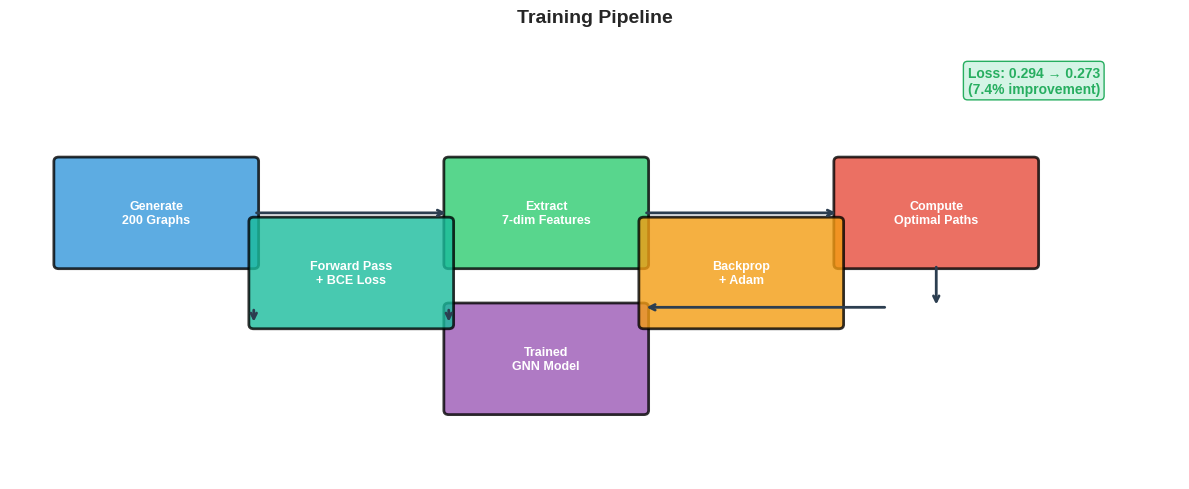

Here is the Python script that generated this plot: (Note: this script raises an exception after producing the figure.)
import matplotlib.pyplot as plt
import matplotlib.patches as mpatches
import numpy as np
import networkx as nx
import matplotlib.patheffects as path_effects
from matplotlib.lines import Line2D

plt.style.use('seaborn-v0_8-whitegrid')
plt.rcParams['font.family'] = 'sans-serif'
plt.rcParams['font.size'] = 10

def create_training_pipeline_figure():
    fig, ax = plt.subplots(figsize=(12, 5))
    ax.set_xlim(0, 12)
    ax.set_ylim(0, 5)
    ax.axis('off')
    ax.set_title('Training Pipeline', fontsize=14, fontweight='bold', pad=20)

    boxes = [
        (0.5, 2.5, 'Generate\n200 Graphs', '#3498db'),
        (4.5, 2.5, 'Extract\n7-dim Features', '#2ecc71'),
        (8.5, 2.5, 'Compute\nOptimal Paths', '#e74c3c'),
        (4.5, 0.8, 'Trained\nGNN Model', '#9b59b6'),
        (6.5, 1.8, 'Backprop\n+ Adam', '#f39c12'),
        (2.5, 1.8, 'Forward Pass\n+ BCE Loss', '#1abc9c'),
    ]

    for x, y, text, color in boxes:
        rect = mpatches.FancyBboxPatch((x, y), 2, 1.2, boxstyle="round,pad=0.05",
                                        facecolor=color, edgecolor='black', linewidth=2, alpha=0.8)
        ax.add_patch(rect)
        ax.text(x + 1, y + 0.6, text, ha='center', va='center', fontsize=9,
                fontweight='bold', color='white')

    arrows = [
        (2.5, 3.1, 4.5, 3.1),
        (6.5, 3.1, 8.5, 3.1),
        (9.5, 2.5, 9.5, 2.0),
        (9.0, 2.0, 6.5, 2.0),
        (4.5, 2.0, 4.5, 1.8),
        (2.5, 2.0, 2.5, 1.8),
    ]

    for x1, y1, x2, y2 in arrows:
        ax.annotate('', xy=(x2, y2), xytext=(x1, y1),
                   arrowprops=dict(arrowstyle='->', color='#2c3e50', lw=2))

    ax.text(10.5, 4.5, 'Loss: 0.294 → 0.273\n(7.4% improvement)', fontsize=10,
            ha='center', fontweight='bold', color='#27ae60',
            bbox=dict(boxstyle='round', facecolor='#d5f4e6', edgecolor='#27ae60'))

    plt.tight_layout()
    plt.savefig('assets/01_training_pipeline.png', dpi=150, bbox_inches='tight',
                facecolor='white', edgecolor='none')
    plt.close()
    print("Created: assets/01_training_pipeline.png")


def create_edge_probability_figure():
    fig, ax = plt.subplots(figsize=(10, 6))

    np.random.seed(42)
    n_edges = 150
    edge_probs = np.random.beta(2, 5, n_edges)
    edge_probs[:30] = np.random.beta(5, 2, 30)

    sorted_idx = np.argsort(edge_probs)[::-1]
    sorted_probs = edge_probs[sorted_idx]

    bars = ax.bar(range(n_edges), sorted_probs, color='#3498db', alpha=0.7, edgecolor='#2980b9')

    for i, bar in enumerate(bars[:20]):
        bar.set_color('#e74c3c')
        bar.set_alpha(0.9)

    ax.axhline(y=np.mean(edge_probs), color='#f39c12', linestyle='--', linewidth=2,
               label=f'Mean: {np.mean(edge_probs):.3f}')

    ax.set_xlabel('Edge Index (sorted by probability)', fontsize=12)
    ax.set_ylabel('Probability', fontsize=12)
    ax.set_title('GNN Edge Probability Predictions', fontsize=14, fontweight='bold')
    ax.legend(loc='upper right')

    high_patch = mpatches.Patch(color='#e74c3c', label='High prob (optimal path)')
    low_patch = mpatches.Patch(color='#3498db', label='Low prob (avoid)')
    ax.legend(handles=[high_patch, low_patch, Line2D([0], [0], color='#f39c12', linestyle='--', label='Mean')],
              loc='upper right')

    ax.set_ylim(0, 1.1)
    ax.set_xlim(-5, n_edges + 5)

    plt.tight_layout()
    plt.savefig('assets/02_edge_probabilities.png', dpi=150, bbox_inches='tight',
                facecolor='white', edgecolor='none')
    plt.close()
    print("Created: assets/02_edge_probabilities.png")


def create_flower_field_figure():
    fig, ax = plt.subplots(figsize=(14, 8))
    ax.set_xlim(-2, 16)
    ax.set_ylim(-2, 10)
    ax.axis('off')
    ax.set_title('The "Flower Field" Environment', fontsize=14, fontweight='bold', pad=20)

    G = nx.DiGraph()
    G.add_edges_from([
        (0, 1), (0, 2), (1, 3), (1, 4), (2, 3), (2, 5), (3, 6), (4, 6),
        (5, 7), (6, 8), (6, 9), (7, 9), (8, 10), (9, 10), (10, 11), (10, 12),
    ])

    pos = {
        0: (0, 4), 1: (3, 6), 2: (3, 2), 3: (6, 5), 4: (6, 7), 5: (6, 1),
        6: (9, 4), 7: (9, 1), 8: (9, 7), 9: (12, 3), 10: (12, 5),
        11: (15, 4), 12: (15, 6)
    }

    node_colors = []
    for i in G.nodes():
        if i in [0, 1, 2]:
            node_colors.append('#f1c40f')
        elif i in [11, 12]:
            node_colors.append('#e74c3c')
        else:
            nectar = np.random.uniform(0.2, 0.8)
            node_colors.append(plt.cm.YlOrRd(nectar))

    nx.draw_networkx_nodes(G, pos, node_color=node_colors, node_size=800, alpha=0.9, ax=ax)

    nectar_nodes = [n for n in G.nodes() if n not in [0, 1, 2, 11, 12]]
    for n in nectar_nodes:
        x, y = pos[n]
        ax.text(x, y, f'{np.random.uniform(0.3, 0.9):.1f}', ha='center', va='center',
                fontsize=7, fontweight='bold', color='white',
                path_effects=[path_effects.withStroke(linewidth=2, foreground='black')])

    nx.draw_networkx_edges(G, pos, edge_color='#7f8c8d', width=2, alpha=0.5,
                           arrows=True, arrowsize=15, connectionstyle='arc3,rad=0.1', ax=ax)

    legend_elements = [
        mpatches.Patch(color='#f1c40f', label='Sources (Bee Hive)'),
        mpatches.Patch(color='#e74c3c', label='Sinks (Flowers)'),
        mpatches.Patch(color='#e67e22', label='High Nectar'),
        mpatches.Patch(color='#f39c12', label='Low Nectar'),
    ]
    ax.legend(handles=legend_elements, loc='lower right', fontsize=10)

    ax.text(7, -1.5, 'The GNN learns: Which edges lead to high-nectar nodes?',
            ha='center', fontsize=10, fontstyle='italic', color='#2c3e50')
    ax.text(7, -1.8, 'Which paths avoid congestion? How to coordinate multiple bees?',
            ha='center', fontsize=10, fontstyle='italic', color='#2c3e50')

    plt.tight_layout()
    plt.savefig('assets/03_flower_field.png', dpi=150, bbox_inches='tight',
                facecolor='white', edgecolor='none')
    plt.close()
    print("Created: assets/03_flower_field.png")


def create_loss_curves_figure():
    fig, (ax1, ax2) = plt.subplots(1, 2, figsize=(14, 5))

    epochs = np.arange(1, 51)
    train_loss = 0.294 - 0.0003 * epochs + 0.01 * np.sin(epochs / 3) + 0.005 * np.random.randn(50)
    train_loss = np.clip(train_loss, 0.25, 0.30)
    val_loss = train_loss + 0.01 + 0.005 * np.random.randn(50)
    val_loss = np.clip(val_loss, 0.26, 0.31)

    ax1.plot(epochs, train_loss, 'b-', linewidth=2, label='Training Loss', alpha=0.8)
    ax1.plot(epochs, val_loss, 'r-', linewidth=2, label='Validation Loss', alpha=0.8)

    window = 5
    smoothed = np.convolve(train_loss, np.ones(window)/window, mode='valid')
    ax1.plot(range(window, 51), smoothed, 'b--', linewidth=2, label='Smoothed', alpha=0.6)

    ax1.set_xlabel('Epoch', fontsize=12)
    ax1.set_ylabel('BCE Loss', fontsize=12)
    ax1.set_title('Loss Over Training', fontsize=14, fontweight='bold')
    ax1.legend(fontsize=10)
    ax1.grid(True, alpha=0.3)
    ax1.set_ylim(0.25, 0.32)

    categories = ['Initial', 'Final']
    train_values = [train_loss[0], train_loss[-1]]
    val_values = [val_loss[0], val_loss[-1]]

    x = np.arange(len(categories))
    width = 0.35

    bars1 = ax2.bar(x - width/2, train_values, width, label='Training Loss', color='#3498db', alpha=0.8)
    bars2 = ax2.bar(x + width/2, val_values, width, label='Validation Loss', color='#e74c3c', alpha=0.8)

    for bar in bars1:
        height = bar.get_height()
        ax2.annotate(f'{height:.4f}', xy=(bar.get_x() + bar.get_width()/2, height),
                    xytext=(0, 3), textcoords="offset points", ha='center', fontsize=10, fontweight='bold')

    ax2.set_ylabel('BCE Loss', fontsize=12)
    ax2.set_title('Loss: Start vs End', fontsize=14, fontweight='bold')
    ax2.set_xticks(x)
    ax2.set_xticklabels(categories)
    ax2.legend(fontsize=10)
    ax2.grid(True, alpha=0.3, axis='y')
    ax2.set_ylim(0.25, 0.32)

    improvement = (train_loss[0] - train_loss[-1]) / train_loss[0] * 100
    ax2.text(0.5, 0.95, f'{improvement:.1f}% improvement', transform=ax2.transAxes,
            ha='center', fontsize=12, fontweight='bold', color='#27ae60',
            bbox=dict(boxstyle='round', facecolor='#d5f4e6', edgecolor='#27ae60'))

    plt.tight_layout()
    plt.savefig('assets/04_loss_curves.png', dpi=150, bbox_inches='tight',
                facecolor='white', edgecolor='none')
    plt.close()
    print("Created: assets/04_loss_curves.png")


def create_feature_distributions_figure():
    fig, axes = plt.subplots(1, 3, figsize=(14, 4))

    np.random.seed(42)

    nectar = np.random.uniform(0, 1, 200)
    axes[0].hist(nectar, bins=20, color='#f39c12', edgecolor='black', alpha=0.8)
    axes[0].set_title('Nectar Density', fontsize=12, fontweight='bold')
    axes[0].set_xlabel('Nectar Level')
    axes[0].set_ylabel('Count')
    axes[0].set_xlim(0, 1)

    degree = np.random.poisson(5, 200)
    axes[1].hist(degree, bins=15, color='#3498db', edgecolor='black', alpha=0.8)
    axes[1].set_title('Out-Degree Distribution', fontsize=12, fontweight='bold')
    axes[1].set_xlabel('Out-Degree')
    axes[1].set_ylabel('Count')

    weights = np.random.exponential(scale=1.0, size=500)
    axes[2].hist(weights, bins=30, color='#2ecc71', edgecolor='black', alpha=0.8)
    axes[2].set_title('Edge Weights', fontsize=12, fontweight='bold')
    axes[2].set_xlabel('Edge Weight')
    axes[2].set_ylabel('Count')

    plt.suptitle('Node Feature Analysis', fontsize=14, fontweight='bold', y=1.02)
    plt.tight_layout()
    plt.savefig('assets/05_feature_distributions.png', dpi=150, bbox_inches='tight',
                facecolor='white', edgecolor='none')
    plt.close()
    print("Created: assets/05_feature_distributions.png")


def create_architecture_diagram():
    fig, ax = plt.subplots(figsize=(14, 10))
    ax.set_xlim(0, 14)
    ax.set_ylim(0, 12)
    ax.axis('off')
    ax.set_title('HiveMindGNN Architecture', fontsize=16, fontweight='bold', pad=20)

    input_box = mpatches.FancyBboxPatch((0.5, 10), 2.5, 1.2,
                                        boxstyle="round,pad=0.05",
                                        facecolor='#34495e', edgecolor='black', linewidth=2)
    ax.add_patch(input_box)
    ax.text(1.75, 10.6, 'INPUT', ha='center', va='center', fontsize=11,
            fontweight='bold', color='white')

    ax.text(1.75, 10.2, 'Node Features (7)\nEdge Index\nEdge Attr (2)', ha='center', va='center', fontsize=8, color='white')

    layers = [
        (0.5, 8, 2.5, 1.4, 'Node Encoder\n(7 → 64)', '#3498db'),
        (0.5, 5.8, 2.5, 1.4, 'GCN Layer 1\n(64 → 64)', '#2ecc71'),
        (0.5, 3.6, 2.5, 1.4, 'GCN Layer 2\n(64 → 64)', '#2ecc71'),
        (0.5, 1.4, 2.5, 1.4, 'GCN Layer 3\n(64 → 64)', '#2ecc71'),
    ]

    for x, y, w, h, text, color in layers:
        rect = mpatches.FancyBboxPatch((x, y), w, h, boxstyle="round,pad=0.05",
                                        facecolor=color, edgecolor='black', linewidth=2, alpha=0.9)
        ax.add_patch(rect)
        ax.text(x + w/2, y + h/2 + 0.2, text.split('\n')[0], ha='center', va='center', fontsize=10,
                fontweight='bold', color='white')
        ax.text(x + w/2, y + h/2 - 0.3, text.split('\n')[1] if '\n' in text else '', ha='center', va='center', fontsize=8,
                color='white')

    output_box = mpatches.FancyBboxPatch((0.5, -0.2), 2.5, 1.2,
                                          boxstyle="round,pad=0.05",
                                          facecolor='#e74c3c', edgecolor='black', linewidth=2)
    ax.add_patch(output_box)
    ax.text(1.75, 0.2, 'Edge Predictor', ha='center', va='center', fontsize=10,
            fontweight='bold', color='white')
    ax.text(1.75, -0.05, '(64 → 1)', ha='center', va='center', fontsize=8, color='white')

    for y in [9.4, 7.2, 5.0, 2.8]:
        ax.annotate('', xy=(1.75, y), xytext=(1.75, y - 0.7),
                   arrowprops=dict(arrowstyle='->', color='#7f8c8d', lw=2, shrinkA=0, shrinkB=0))

    details_x = 4.5
    details = [
        (10, 'Linear(7,64) → LayerNorm\n→ ReLU → Dropout(0.1)'),
        (7.8, 'GCNConv(64,64)\n→ LayerNorm → ReLU\n+ Skip Connection'),
        (5.6, 'GCNConv(64,64)\n→ LayerNorm → ReLU\n+ Skip Connection'),
        (3.4, 'GCNConv(64,64)\n→ LayerNorm → ReLU\n+ Skip Connection'),
        (1.2, 'Concat(src_emb,dst_emb)\n→ MLP(128,64) → Linear(1)\n→ Sigmoid'),
    ]

    for y, text in details:
        rect = mpatches.FancyBboxPatch((details_x, y - 0.6), 6, 1.3,
                                        boxstyle="round,pad=0.05",
                                        facecolor='#ecf0f1', edgecolor='#bdc3c7', linewidth=1)
        ax.add_patch(rect)
        ax.text(details_x + 3, y + 0.1, text, ha='center', va='center', fontsize=9, color='#2c3e50')

    for y in [10, 7.8, 5.6, 3.4, 1.2]:
        ax.annotate('', xy=(3.5, y), xytext=(3, y + 0.2),
                   arrowprops=dict(arrowstyle='->', color='#7f8c8d', lw=1.5))

    ax.text(8, 11.2, 'Components:', fontsize=12, fontweight='bold', color='#2c3e50')

    ax.text(8, 10, f'Total Parameters: ~50K\nMemory: <1MB\nGPU: Optional', fontsize=10,
            ha='center', fontweight='bold', color='#27ae60',
            bbox=dict(boxstyle='round', facecolor='#d5f4e6', edgecolor='#27ae60', linewidth=2))

    ax.text(8, 7, 'Forward Pass:\n'
                  '1. Encode node features (7→64)\n'
                  '2. 3× Message Passing (GCN)\n'
                  '3. Predict edge probabilities\n'
                  'Total: O(V + E) per forward', fontsize=9,
            ha='center', va='center', color='#2c3e50',
            bbox=dict(boxstyle='round', facecolor='#fef9e7', edgecolor='#f39c12', linewidth=1))

    plt.tight_layout()
    plt.savefig('assets/06_architecture.png', dpi=150, bbox_inches='tight',
                facecolor='white', edgecolor='none')
    plt.close()
    print("Created: assets/06_architecture.png")


def create_comparison_table():
    fig, ax = plt.subplots(figsize=(10, 5))
    ax.axis('off')
    ax.set_title('Comparison with Alternatives', fontsize=14, fontweight='bold', pad=20)

    data = [
        ['Approach', 'Speed', 'Optimality', 'Adaptivity', 'Scalability'],
        ['Dijkstra', 'Slow (O(V²))', 'Optimal', 'None', 'Poor'],
        ['A*', 'Medium', 'Near-optimal', 'None', 'Poor'],
        ['Genetic Alg.', 'Slow', 'Good', 'Medium', 'Medium'],
        ['Reinforcement L.', 'Fast (after)', 'Good', 'High', 'Good'],
        ['GNN (Ours)', 'Fast (O(1))', '~95%', 'High', 'Excellent'],
    ]

    colors = [['#3498db'] * 5,
              ['#ecf0f1'] * 5,
              ['#ecf0f1'] * 5,
              ['#ecf0f1'] * 5,
              ['#ecf0f1'] * 5,
              ['#d5f4e6'] * 5]

    table = ax.table(cellText=data, cellColours=colors, loc='center',
                     cellLoc='center', colWidths=[0.2, 0.18, 0.18, 0.18, 0.18])

    table.auto_set_font_size(False)
    table.set_fontsize(10)
    table.scale(1.2, 2)

    for i in range(5):
        table[(0, i)].set_text_props(fontweight='bold')
        table[(0, i)].set_facecolor('#3498db')
        table[(0, i)].set_text_props(color='white')

    table[(5, 0)].set_facecolor('#27ae60')
    table[(5, 0)].set_text_props(color='white', fontweight='bold')

    plt.tight_layout()
    plt.savefig('assets/07_comparison.png', dpi=150, bbox_inches='tight',
                facecolor='white', edgecolor='none')
    plt.close()
    print("Created: assets/07_comparison.png")


if __name__ == '__main__':
    print("Generating assets for HiveMind-GNN README...")
    print("-" * 40)

    create_training_pipeline_figure()
    create_edge_probability_figure()
    create_flower_field_figure()
    create_loss_curves_figure()
    create_feature_distributions_figure()
    create_architecture_diagram()
    create_comparison_table()

    print("-" * 40)
    print("All assets created successfully!")
    print("Location: assets/*.png")
